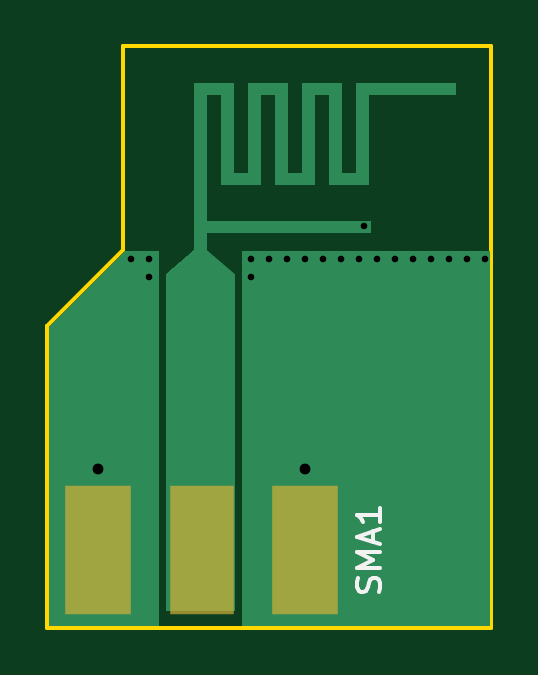
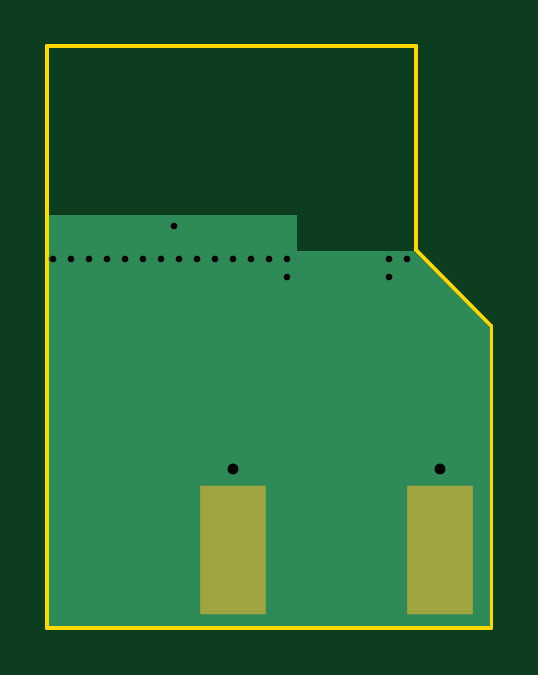
Circuit board: 8 layer files. Board 18.8 x 24.6 mm.
- bottom_copper: antennas-B.Cu.gbr (1602 bytes)
- bottom_mask: antennas-B.Mask.gbr (345 bytes)
- bottom_silk: antennas-B.SilkS.gbr (265 bytes)
- outline: antennas-Edge.Cuts.gbr (521 bytes)
- top_copper: antennas-F.Cu.gbr (6272 bytes)
- top_mask: antennas-F.Mask.gbr (399 bytes)
- top_silk: antennas-F.SilkS.gbr (1103 bytes)
- drill: antennas.drl (415 bytes)

=== bottom_copper: antennas-B.Cu.gbr ===
G04 #@! TF.FileFunction,Copper,L2,Bot,Plane*
%FSLAX46Y46*%
G04 Gerber Fmt 4.6, Leading zero omitted, Abs format (unit mm)*
G04 Created by KiCad (PCBNEW 4.0.5) date 02/23/17 13:53:00*
%MOMM*%
%LPD*%
G01*
G04 APERTURE LIST*
%ADD10C,0.127000*%
%ADD11R,2.420000X5.080000*%
%ADD12C,0.970000*%
%ADD13R,0.460000X0.890000*%
%ADD14C,0.381000*%
%ADD15C,0.030480*%
G04 APERTURE END LIST*
D10*
D11*
X2173200Y3283800D03*
X10933200Y3283800D03*
D12*
X2173200Y6723800D03*
X10933200Y6723800D03*
D13*
X2173200Y6273800D03*
X10933200Y6273800D03*
D14*
X18542000Y15595600D03*
X17780000Y15595600D03*
X17018000Y15595600D03*
X16256000Y15595600D03*
X15494000Y15595600D03*
X14732000Y15595600D03*
X13970000Y15595600D03*
X13208000Y15595600D03*
X12446000Y15595600D03*
X11684000Y15595600D03*
X10922000Y15595600D03*
X10160000Y15595600D03*
X9398000Y15595600D03*
X8636000Y14833600D03*
X8636000Y15595600D03*
X4343400Y14833600D03*
X3581400Y15595600D03*
X4343400Y15595600D03*
X13423900Y16992600D03*
D15*
G36*
X18718460Y90240D02*
X102940Y90240D01*
X102940Y12726122D01*
X3276909Y15900091D01*
X3296471Y15929366D01*
X3302834Y15961360D01*
X8255000Y15961360D01*
X8260929Y15962561D01*
X8265924Y15965974D01*
X8269198Y15971061D01*
X8270240Y15976600D01*
X8270240Y17485360D01*
X18718460Y17485360D01*
X18718460Y90240D01*
X18718460Y90240D01*
G37*
X18718460Y90240D02*
X102940Y90240D01*
X102940Y12726122D01*
X3276909Y15900091D01*
X3296471Y15929366D01*
X3302834Y15961360D01*
X8255000Y15961360D01*
X8260929Y15962561D01*
X8265924Y15965974D01*
X8269198Y15971061D01*
X8270240Y15976600D01*
X8270240Y17485360D01*
X18718460Y17485360D01*
X18718460Y90240D01*
M02*

=== bottom_mask: antennas-B.Mask.gbr ===
G04 #@! TF.FileFunction,Soldermask,Bot*
%FSLAX46Y46*%
G04 Gerber Fmt 4.6, Leading zero omitted, Abs format (unit mm)*
G04 Created by KiCad (PCBNEW 4.0.5) date 02/23/17 13:53:00*
%MOMM*%
%LPD*%
G01*
G04 APERTURE LIST*
%ADD10C,0.127000*%
%ADD11R,2.820000X5.480000*%
G04 APERTURE END LIST*
D10*
D11*
X2173200Y3283800D03*
X10933200Y3283800D03*
M02*

=== bottom_silk: antennas-B.SilkS.gbr ===
G04 #@! TF.FileFunction,Legend,Bot*
%FSLAX46Y46*%
G04 Gerber Fmt 4.6, Leading zero omitted, Abs format (unit mm)*
G04 Created by KiCad (PCBNEW 4.0.5) date 02/23/17 13:53:00*
%MOMM*%
%LPD*%
G01*
G04 APERTURE LIST*
%ADD10C,0.127000*%
G04 APERTURE END LIST*
D10*
M02*

=== outline: antennas-Edge.Cuts.gbr ===
G04 #@! TF.FileFunction,Profile,NP*
%FSLAX46Y46*%
G04 Gerber Fmt 4.6, Leading zero omitted, Abs format (unit mm)*
G04 Created by KiCad (PCBNEW 4.0.5) date 02/23/17 13:53:00*
%MOMM*%
%LPD*%
G01*
G04 APERTURE LIST*
%ADD10C,0.127000*%
%ADD11C,0.150000*%
G04 APERTURE END LIST*
D10*
D11*
X12700Y0D02*
X18808700Y0D01*
X12700Y12763500D02*
X12700Y0D01*
X3213100Y15963900D02*
X12700Y12763500D01*
X3213100Y24612600D02*
X3213100Y15976600D01*
X18808700Y24612600D02*
X3213100Y24612600D01*
X18808700Y0D02*
X18808700Y24612600D01*
M02*

=== top_copper: antennas-F.Cu.gbr ===
G04 #@! TF.FileFunction,Copper,L1,Top,Signal*
%FSLAX46Y46*%
G04 Gerber Fmt 4.6, Leading zero omitted, Abs format (unit mm)*
G04 Created by KiCad (PCBNEW 4.0.5) date 02/23/17 13:53:00*
%MOMM*%
%LPD*%
G01*
G04 APERTURE LIST*
%ADD10C,0.127000*%
%ADD11R,2.290000X5.080000*%
%ADD12R,2.420000X5.080000*%
%ADD13C,0.970000*%
%ADD14R,0.460000X0.890000*%
%ADD15C,0.381000*%
%ADD16C,0.030480*%
G04 APERTURE END LIST*
D10*
D11*
X6553200Y3283800D03*
D12*
X2173200Y3283800D03*
X10933200Y3283800D03*
D13*
X2173200Y6723800D03*
X10933200Y6723800D03*
D14*
X2173200Y6273800D03*
X10933200Y6273800D03*
D15*
X18542000Y15595600D03*
X17780000Y15595600D03*
X17018000Y15595600D03*
X16256000Y15595600D03*
X15494000Y15595600D03*
X14732000Y15595600D03*
X13970000Y15595600D03*
X13208000Y15595600D03*
X12446000Y15595600D03*
X11684000Y15595600D03*
X10922000Y15595600D03*
X10160000Y15595600D03*
X9398000Y15595600D03*
X8636000Y14833600D03*
X8636000Y15595600D03*
X4343400Y14833600D03*
X3581400Y15595600D03*
X4343400Y15595600D03*
X13423900Y16992600D03*
D16*
G36*
X4709160Y90240D02*
X102940Y90240D01*
X102940Y12726122D01*
X3276909Y15900091D01*
X3296471Y15929366D01*
X3302834Y15961360D01*
X4709160Y15961360D01*
X4709160Y90240D01*
X4709160Y90240D01*
G37*
X4709160Y90240D02*
X102940Y90240D01*
X102940Y12726122D01*
X3276909Y15900091D01*
X3296471Y15929366D01*
X3302834Y15961360D01*
X4709160Y15961360D01*
X4709160Y90240D01*
G36*
X7871460Y19278600D02*
X7872661Y19272671D01*
X7876074Y19267676D01*
X7881161Y19264402D01*
X7886700Y19263360D01*
X8521700Y19263360D01*
X8527629Y19264561D01*
X8532624Y19267974D01*
X8535898Y19273061D01*
X8536940Y19278600D01*
X8536940Y23073360D01*
X10157460Y23073360D01*
X10157460Y19278600D01*
X10158661Y19272671D01*
X10162074Y19267676D01*
X10167161Y19264402D01*
X10172700Y19263360D01*
X10807700Y19263360D01*
X10813629Y19264561D01*
X10818624Y19267974D01*
X10821898Y19273061D01*
X10822940Y19278600D01*
X10822940Y23073360D01*
X12443460Y23073360D01*
X12443460Y19278600D01*
X12444661Y19272671D01*
X12448074Y19267676D01*
X12453161Y19264402D01*
X12458700Y19263360D01*
X13093700Y19263360D01*
X13099629Y19264561D01*
X13104624Y19267974D01*
X13107898Y19273061D01*
X13108940Y19278600D01*
X13108940Y23073360D01*
X17269460Y23073360D01*
X17269460Y22595840D01*
X13601700Y22595840D01*
X13595771Y22594639D01*
X13590776Y22591226D01*
X13587502Y22586139D01*
X13586460Y22580600D01*
X13586460Y18785840D01*
X11965940Y18785840D01*
X11965940Y22580600D01*
X11964739Y22586529D01*
X11961326Y22591524D01*
X11956239Y22594798D01*
X11950700Y22595840D01*
X11315700Y22595840D01*
X11309771Y22594639D01*
X11304776Y22591226D01*
X11301502Y22586139D01*
X11300460Y22580600D01*
X11300460Y18785840D01*
X9679940Y18785840D01*
X9679940Y22580600D01*
X9678739Y22586529D01*
X9675326Y22591524D01*
X9670239Y22594798D01*
X9664700Y22595840D01*
X9029700Y22595840D01*
X9023771Y22594639D01*
X9018776Y22591226D01*
X9015502Y22586139D01*
X9014460Y22580600D01*
X9014460Y18785840D01*
X7393940Y18785840D01*
X7393940Y22580600D01*
X7392739Y22586529D01*
X7389326Y22591524D01*
X7384239Y22594798D01*
X7378700Y22595840D01*
X6743700Y22595840D01*
X6737771Y22594639D01*
X6732776Y22591226D01*
X6729502Y22586139D01*
X6728460Y22580600D01*
X6728460Y17246600D01*
X6729661Y17240671D01*
X6733074Y17235676D01*
X6738161Y17232402D01*
X6743700Y17231360D01*
X13662660Y17231360D01*
X13662660Y16753840D01*
X6743700Y16753840D01*
X6737771Y16752639D01*
X6732776Y16749226D01*
X6729502Y16744139D01*
X6728460Y16738600D01*
X6728460Y15976600D01*
X6729661Y15970671D01*
X6733883Y15964943D01*
X7934960Y14953510D01*
X7934960Y764540D01*
X5044440Y764540D01*
X5044440Y14953510D01*
X6245517Y15964943D01*
X6249279Y15969680D01*
X6250940Y15976600D01*
X6250940Y23073360D01*
X7871460Y23073360D01*
X7871460Y19278600D01*
X7871460Y19278600D01*
G37*
X7871460Y19278600D02*
X7872661Y19272671D01*
X7876074Y19267676D01*
X7881161Y19264402D01*
X7886700Y19263360D01*
X8521700Y19263360D01*
X8527629Y19264561D01*
X8532624Y19267974D01*
X8535898Y19273061D01*
X8536940Y19278600D01*
X8536940Y23073360D01*
X10157460Y23073360D01*
X10157460Y19278600D01*
X10158661Y19272671D01*
X10162074Y19267676D01*
X10167161Y19264402D01*
X10172700Y19263360D01*
X10807700Y19263360D01*
X10813629Y19264561D01*
X10818624Y19267974D01*
X10821898Y19273061D01*
X10822940Y19278600D01*
X10822940Y23073360D01*
X12443460Y23073360D01*
X12443460Y19278600D01*
X12444661Y19272671D01*
X12448074Y19267676D01*
X12453161Y19264402D01*
X12458700Y19263360D01*
X13093700Y19263360D01*
X13099629Y19264561D01*
X13104624Y19267974D01*
X13107898Y19273061D01*
X13108940Y19278600D01*
X13108940Y23073360D01*
X17269460Y23073360D01*
X17269460Y22595840D01*
X13601700Y22595840D01*
X13595771Y22594639D01*
X13590776Y22591226D01*
X13587502Y22586139D01*
X13586460Y22580600D01*
X13586460Y18785840D01*
X11965940Y18785840D01*
X11965940Y22580600D01*
X11964739Y22586529D01*
X11961326Y22591524D01*
X11956239Y22594798D01*
X11950700Y22595840D01*
X11315700Y22595840D01*
X11309771Y22594639D01*
X11304776Y22591226D01*
X11301502Y22586139D01*
X11300460Y22580600D01*
X11300460Y18785840D01*
X9679940Y18785840D01*
X9679940Y22580600D01*
X9678739Y22586529D01*
X9675326Y22591524D01*
X9670239Y22594798D01*
X9664700Y22595840D01*
X9029700Y22595840D01*
X9023771Y22594639D01*
X9018776Y22591226D01*
X9015502Y22586139D01*
X9014460Y22580600D01*
X9014460Y18785840D01*
X7393940Y18785840D01*
X7393940Y22580600D01*
X7392739Y22586529D01*
X7389326Y22591524D01*
X7384239Y22594798D01*
X7378700Y22595840D01*
X6743700Y22595840D01*
X6737771Y22594639D01*
X6732776Y22591226D01*
X6729502Y22586139D01*
X6728460Y22580600D01*
X6728460Y17246600D01*
X6729661Y17240671D01*
X6733074Y17235676D01*
X6738161Y17232402D01*
X6743700Y17231360D01*
X13662660Y17231360D01*
X13662660Y16753840D01*
X6743700Y16753840D01*
X6737771Y16752639D01*
X6732776Y16749226D01*
X6729502Y16744139D01*
X6728460Y16738600D01*
X6728460Y15976600D01*
X6729661Y15970671D01*
X6733883Y15964943D01*
X7934960Y14953510D01*
X7934960Y764540D01*
X5044440Y764540D01*
X5044440Y14953510D01*
X6245517Y15964943D01*
X6249279Y15969680D01*
X6250940Y15976600D01*
X6250940Y23073360D01*
X7871460Y23073360D01*
X7871460Y19278600D01*
G36*
X18718460Y90240D02*
X8270240Y90240D01*
X8270240Y15961360D01*
X18718460Y15961360D01*
X18718460Y90240D01*
X18718460Y90240D01*
G37*
X18718460Y90240D02*
X8270240Y90240D01*
X8270240Y15961360D01*
X18718460Y15961360D01*
X18718460Y90240D01*
M02*

=== top_mask: antennas-F.Mask.gbr ===
G04 #@! TF.FileFunction,Soldermask,Top*
%FSLAX46Y46*%
G04 Gerber Fmt 4.6, Leading zero omitted, Abs format (unit mm)*
G04 Created by KiCad (PCBNEW 4.0.5) date 02/23/17 13:53:00*
%MOMM*%
%LPD*%
G01*
G04 APERTURE LIST*
%ADD10C,0.127000*%
%ADD11R,2.690000X5.480000*%
%ADD12R,2.820000X5.480000*%
G04 APERTURE END LIST*
D10*
D11*
X6553200Y3283800D03*
D12*
X2173200Y3283800D03*
X10933200Y3283800D03*
M02*

=== top_silk: antennas-F.SilkS.gbr ===
G04 #@! TF.FileFunction,Legend,Top*
%FSLAX46Y46*%
G04 Gerber Fmt 4.6, Leading zero omitted, Abs format (unit mm)*
G04 Created by KiCad (PCBNEW 4.0.5) date 02/23/17 13:53:00*
%MOMM*%
%LPD*%
G01*
G04 APERTURE LIST*
%ADD10C,0.127000*%
%ADD11C,0.150000*%
G04 APERTURE END LIST*
D10*
D11*
X14067962Y1521895D02*
X14115581Y1664752D01*
X14115581Y1902848D01*
X14067962Y1998086D01*
X14020343Y2045705D01*
X13925105Y2093324D01*
X13829867Y2093324D01*
X13734629Y2045705D01*
X13687010Y1998086D01*
X13639390Y1902848D01*
X13591771Y1712371D01*
X13544152Y1617133D01*
X13496533Y1569514D01*
X13401295Y1521895D01*
X13306057Y1521895D01*
X13210819Y1569514D01*
X13163200Y1617133D01*
X13115581Y1712371D01*
X13115581Y1950467D01*
X13163200Y2093324D01*
X14115581Y2521895D02*
X13115581Y2521895D01*
X13829867Y2855229D01*
X13115581Y3188562D01*
X14115581Y3188562D01*
X13829867Y3617133D02*
X13829867Y4093324D01*
X14115581Y3521895D02*
X13115581Y3855228D01*
X14115581Y4188562D01*
X14115581Y5045705D02*
X14115581Y4474276D01*
X14115581Y4759990D02*
X13115581Y4759990D01*
X13258438Y4664752D01*
X13353676Y4569514D01*
X13401295Y4474276D01*
M02*

=== drill: antennas.drl ===
M48
;DRILL file {KiCad 4.0.5} date 02/23/17 13:53:05
;FORMAT={-:-/ absolute / inch / decimal}
FMAT,2
INCH,TZ
T1C0.011
T2C0.018
%
G90
G05
M72
T1
X0.141Y0.614
X0.171Y0.614
X0.171Y0.584
X0.34Y0.614
X0.34Y0.584
X0.37Y0.614
X0.4Y0.614
X0.43Y0.614
X0.46Y0.614
X0.49Y0.614
X0.52Y0.614
X0.5285Y0.669
X0.55Y0.614
X0.58Y0.614
X0.61Y0.614
X0.64Y0.614
X0.67Y0.614
X0.7Y0.614
X0.73Y0.614
T2
X0.0856Y0.2647
X0.4304Y0.2647
T0
M30

